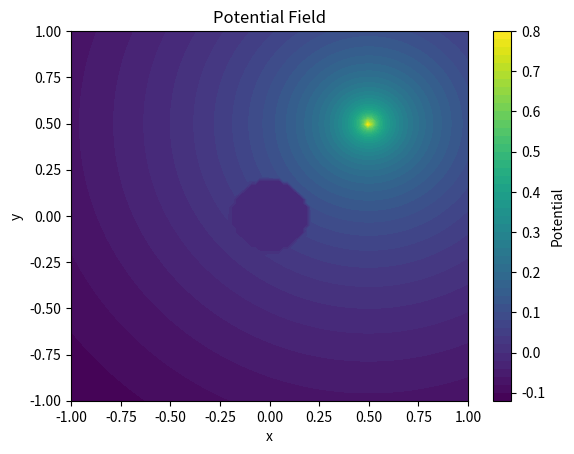

This figure's Python source:
import numpy as np
import matplotlib.pyplot as plt

# Constants
epsilon_0 = 8.85e-12  # Vacuum permittivity (for electrostatics)

# Green's function for a 2D domain (Dirichlet condition at boundary)
def greens_function(x, y, x_prime, y_prime):
    """Green's function for 2D Laplace equation with Dirichlet boundary condition."""
    r = np.sqrt((x - x_prime)**2 + (y - y_prime)**2)
    # Handle the singularity at r = 0
    if r == 0:
        return 0
    return -1/(2 * np.pi) * np.log(r)

# Define the geometry of the domain
def domain(x, y):
    """Define the 2D domain and obstacles."""
    # Example: circular obstacle at the center
    radius = 0.2
    return (x**2 + y**2 > radius**2)  # Inside the circle is an obstacle

# Calculate the potential on a grid
def calculate_potential(x_grid, y_grid, x_charge, y_charge):
    """Calculate the potential at each point in the domain using Green's function."""
    potential = np.zeros_like(x_grid)
    
    for i in range(x_grid.shape[0]):
        for j in range(x_grid.shape[1]):
            if domain(x_grid[i, j], y_grid[i, j]):  # Only calculate inside the domain
                potential[i, j] = greens_function(x_grid[i, j], y_grid[i, j], x_charge, y_charge)
    
    return potential

# Main function to visualize the potential
def main():
    # Define the grid
    x = np.linspace(-1, 1, 100)
    y = np.linspace(-1, 1, 100)
    X, Y = np.meshgrid(x, y)

    # Define the charge location
    x_charge, y_charge = 0.5, 0.5

    # Calculate the potential
    potential = calculate_potential(X, Y, x_charge, y_charge)

    # Plot the potential
    plt.contourf(X, Y, potential, levels=50, cmap='viridis')
    plt.colorbar(label="Potential")
    plt.title("Potential Field")
    plt.xlabel("x")
    plt.ylabel("y")
    plt.show()

# Ensure that the plot only runs when visualisation.py is executed directly
if __name__ == "__main__":
    main()
